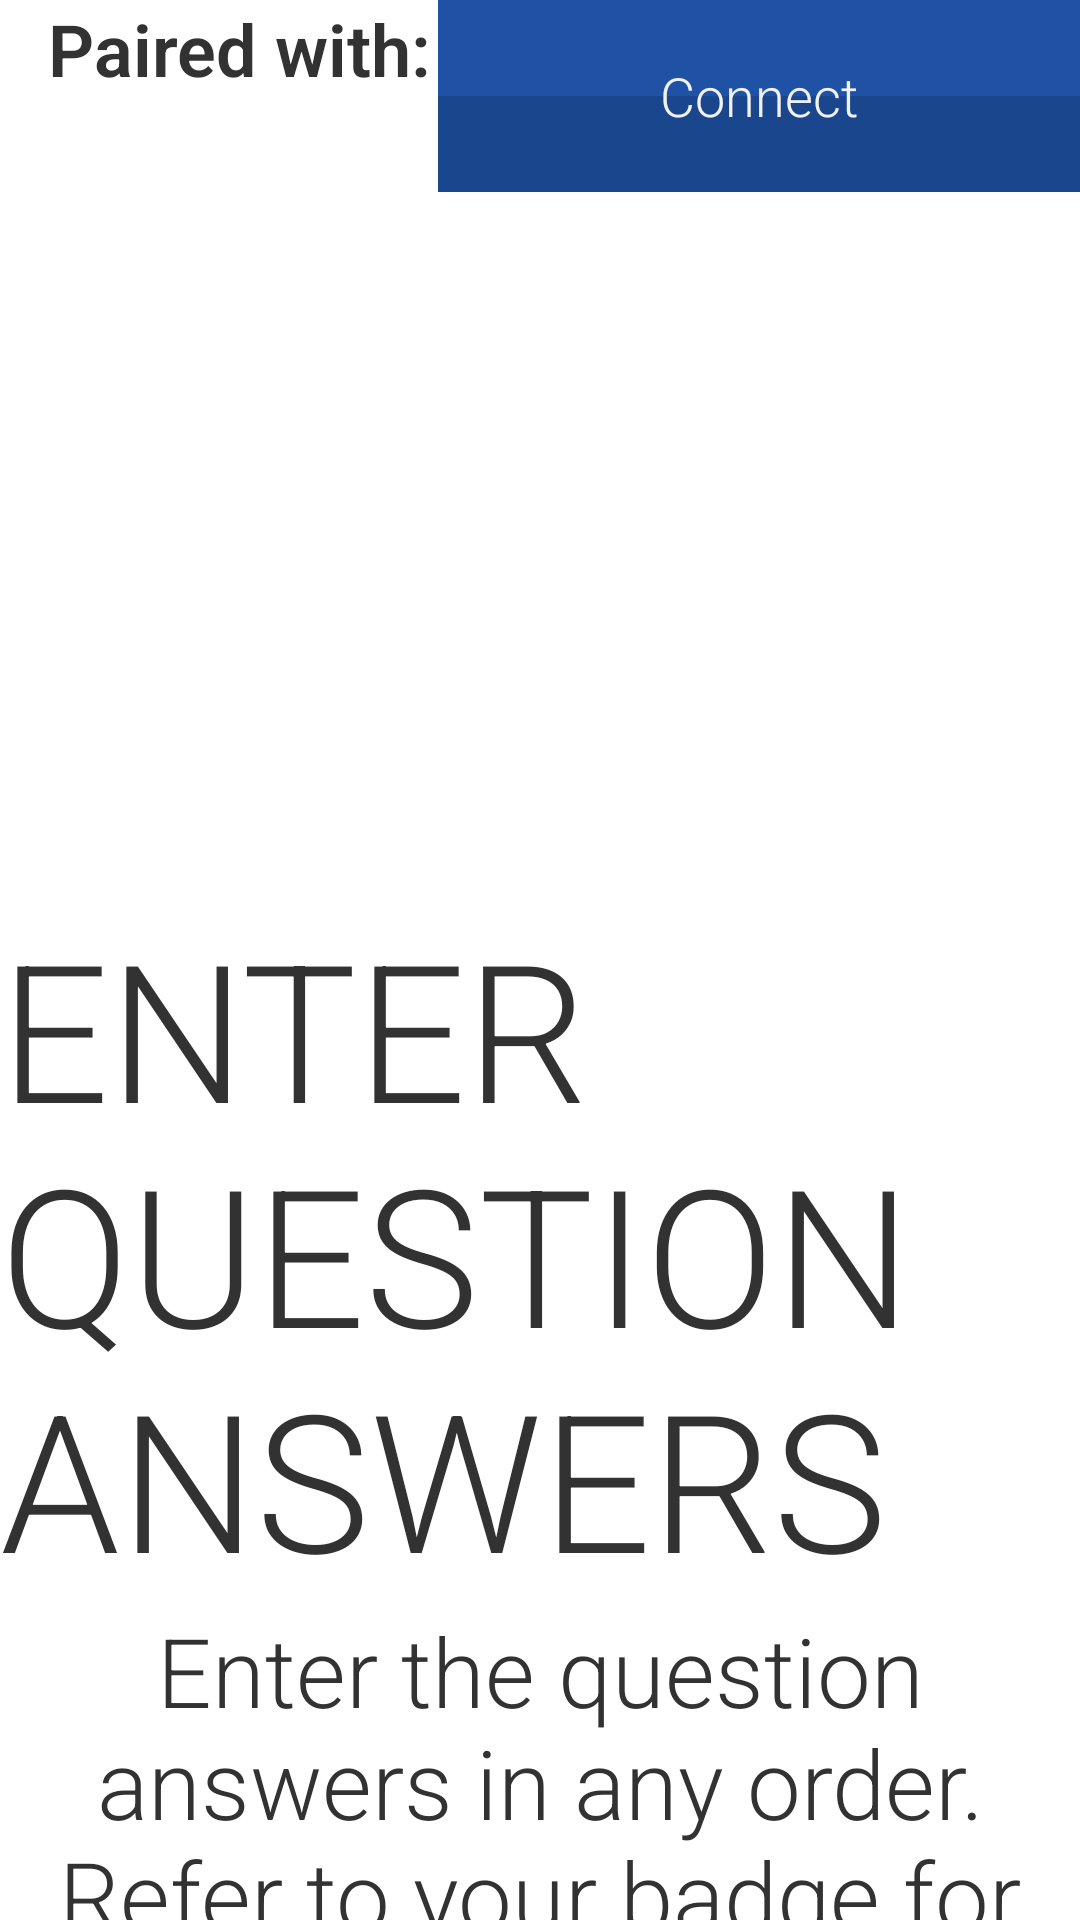

Here is an Android app screen rendered from its layout file. Give the layout XML and the strings, colors and styles it references.
<!-- AndroidManifest.xml: application theme AppTheme -->
<!-- res/layout/main.xml -->
<?xml version="1.0" encoding="utf-8"?>
<LinearLayout xmlns:android="http://schemas.android.com/apk/res/android"
    android:layout_width="fill_parent"
    android:layout_height="fill_parent"
    android:orientation="vertical"
    android:keepScreenOn="true"
    android:background="@drawable/background">

    <RelativeLayout
      android:layout_width="wrap_content"
      android:layout_height="150dp"
      android:orientation="horizontal">

      <ImageView
        android:id="@+id/paired_icon"
        android:layout_width="wrap_content"
        android:layout_height="wrap_content"
        android:padding="8dp"
        android:layout_gravity="top"
        android:adjustViewBounds="true"
        android:src="@drawable/paired"/>
      <TextView
        android:id="@+id/deviceLabel"
        android:layout_toRightOf="@id/paired_icon"
        android:layout_width="wrap_content"
        android:layout_height="wrap_content"
        android:layout_gravity="top"
        android:text="@string/paired_with"
        android:textStyle="bold"
        android:textSize="24dp"/>
      <ListView
        android:id="@+id/deviceNamesList"
        android:layout_toRightOf="@id/deviceLabel"
        android:layout_width="wrap_content"
        android:layout_height="wrap_content"
        android:layout_gravity="top"
        android:text="@string/no_device"
        android:layout_marginTop="10dp"
        android:textSize="10dp"
        android:minHeight="80dp"
        android:maxHeight="80dp"/>
      <Button
        android:id="@+id/btn_select"
        android:layout_alignParentRight="true"
        android:layout_alignParentEnd="true"
        android:layout_width="214dp"
        android:layout_height="64dp"
        android:layout_gravity="end"
        android:padding="12dp"
        android:text="Connect"
        android:background="@drawable/button_shape"
        android:textColor="@color/whitegrey"/>
    </RelativeLayout>

    <TextView
      android:layout_width="wrap_content"
      android:layout_height="wrap_content"
      android:paddingTop="150dp"
      android:text="ENTER QUESTION ANSWERS"
      android:textSize="64dp"/>

    <TextView
      android:layout_width="wrap_content"
      android:layout_height="wrap_content"
      android:text="Enter the question answers in any order. Refer to your badge for results."
      android:textSize="32dp"
      android:gravity="center_horizontal"/>

    <LinearLayout
      android:layout_width="wrap_content"
      android:layout_height="wrap_content"
      android:orientation="horizontal"
      android:layout_gravity="center_horizontal">
      <EditText
        android:id="@+id/sendText"
        android:layout_width="350dp"
        android:layout_height="64dp"
        android:textSize="32dp"
        android:hint="Type Answers Here"
        android:paddingLeft="10dp"
        android:background="@drawable/edittextstyle"
        android:layout_gravity="center_horizontal"
        android:enabled="false"
        android:fontFamily="1"
        android:lines="1"
        android:maxLength="20"
        android:maxLines="1"
        android:shadowRadius="1" />

      <Button
        android:id="@+id/sendButton"
        android:layout_width="148dp"
        android:layout_height="64dp"
        android:enabled="false"
        android:text="Enter"
        android:textSize="32dp"
        android:background="@drawable/button_shape"
        android:textColor="@color/whitegrey"
        android:gravity="center"/>
    </LinearLayout>

    <ListView
        android:id="@+id/listMessage"
        android:layout_width="match_parent"
        android:layout_height="wrap_content"
        android:layout_alignParentBottom="true"
        android:layout_alignParentLeft="true"
        android:layout_alignParentTop="true"
        android:layout_gravity="center_horizontal">
    </ListView>
</LinearLayout>
<!-- resources referenced by this layout -->
<resources>
  <color name="whitegrey">#FFF2F2F2</color>
  <!-- drawable button_shape (drawable-hdpi) -->
  <layer-list xmlns:android="http://schemas.android.com/apk/res/android" >
    <item android:bottom="32dp">
      <shape android:shape="rectangle" >
        <size android:height="32dp" />
        <solid android:color="#1f52a4" />
      </shape>
    </item>
  
    <item android:top="32dp">
      <shape android:shape="rectangle" >
        <size android:height="32dp" />
        <solid android:color="#1a468d" />
      </shape>
    </item>
  </layer-list>
  <!-- drawable edittextstyle (drawable-hdpi) -->
  <?xml version="1.0" encoding="utf-8" ?>
  <shape xmlns:android="http://schemas.android.com/apk/res/android"
         android:thickness="0dp"
         android:shape="rectangle">
    <stroke android:width="3dp"
            android:color="@color/black"/>
    <corners android:radius="0dp" />
    <gradient
      android:startColor="#FFFFFF"
      android:endColor="#FFFFFF"
      android:type="linear"
      android:angle="270"/>
  </shape>
  <string name="no_device">&lt;Select a device&gt;</string>
  <string name="paired_with">Paired with:</string>
  <style name="AppTheme" parent="AppBaseTheme">
      
      <item name="android:windowFullscreen">true</item>
      <item name="android:windowNoTitle">true</item>
      <item name="android:textViewStyle">@style/RobotoTextViewStyle</item>
      <item name="android:buttonStyle">@style/RobotoButtonStyle</item>
    </style>
  <color name="black">#FF000000</color>
  <style name="AppBaseTheme" parent="android:Theme.Light">
          
      </style>
  <style name="RobotoTextViewStyle" parent="android:Widget.TextView">
      <item name="android:fontFamily">sans-serif-light</item>
    </style>
  <style name="RobotoButtonStyle" parent="android:Widget.Holo.Button">
      <item name="android:fontFamily">sans-serif-light</item>
    </style>
</resources>
